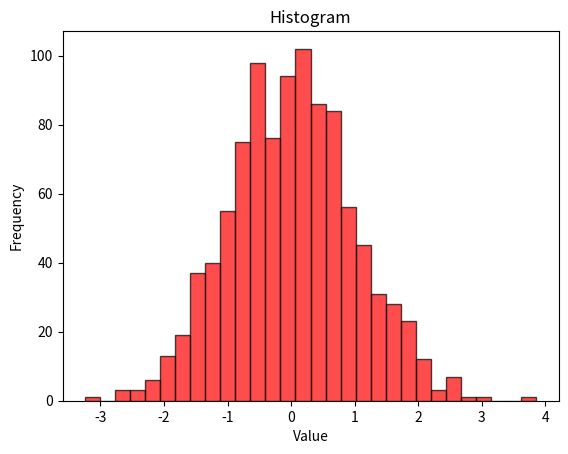

Reproduce this figure in Python.
import matplotlib.pyplot as plt
import numpy as np

np.random.seed(42)
# Values
x = np.random.normal(0, 1, 1000)

# Histogram
plt.hist(x, color='r', bins=30, edgecolor='black', alpha=0.7)

# Titles and labels
plt.title('Histogram')
plt.xlabel('Value')
plt.ylabel('Frequency')

plt.show()